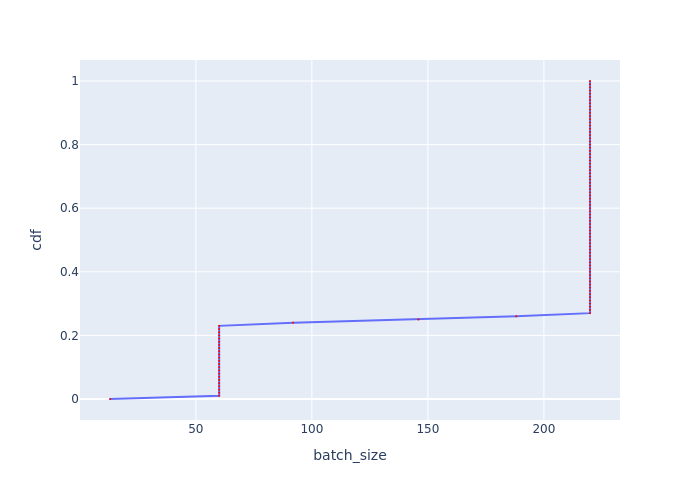

Source data for this figure (header and first rows):
, cdf, batch_size
0, 0.0, 13
1, 0.01, 60.04
2, 0.02, 60.04
3, 0.03, 60.04
4, 0.04, 60.04
5, 0.05, 60.04
6, 0.06, 60.04
7, 0.07, 60.04
8, 0.08, 60.04
9, 0.09, 60.04
10, 0.1, 60.04
11, 0.11, 60.04
12, 0.12, 60.04
13, 0.13, 60.04
14, 0.14, 60.04
15, 0.15, 60.04
16, 0.16, 60.04
17, 0.17, 60.04
18, 0.18, 60.04
19, 0.19, 60.04
20, 0.2, 60.04
21, 0.21, 60.04
22, 0.22, 60.04
23, 0.23, 60.04
24, 0.24, 91.93
25, 0.25, 145.9
26, 0.26, 188.1
27, 0.27, 219.9
28, 0.28, 219.9
29, 0.29, 219.9
30, 0.3, 219.9
31, 0.31, 219.9
32, 0.32, 219.9
33, 0.33, 219.9
34, 0.34, 219.9
35, 0.35, 219.9
36, 0.36, 219.9
37, 0.37, 219.9
38, 0.38, 219.9
39, 0.39, 219.9
40, 0.4, 219.9
41, 0.41, 219.9
42, 0.42, 219.9
43, 0.43, 219.9
44, 0.44, 219.9
45, 0.45, 219.9
46, 0.46, 219.9
47, 0.47, 219.9
48, 0.48, 219.9
49, 0.49, 219.9
50, 0.5, 219.9
51, 0.51, 219.9
52, 0.52, 219.9
53, 0.53, 219.9
54, 0.54, 219.9
55, 0.55, 219.9
56, 0.56, 219.9
57, 0.57, 219.9
58, 0.58, 219.9
59, 0.59, 219.9
... 41 more rows
